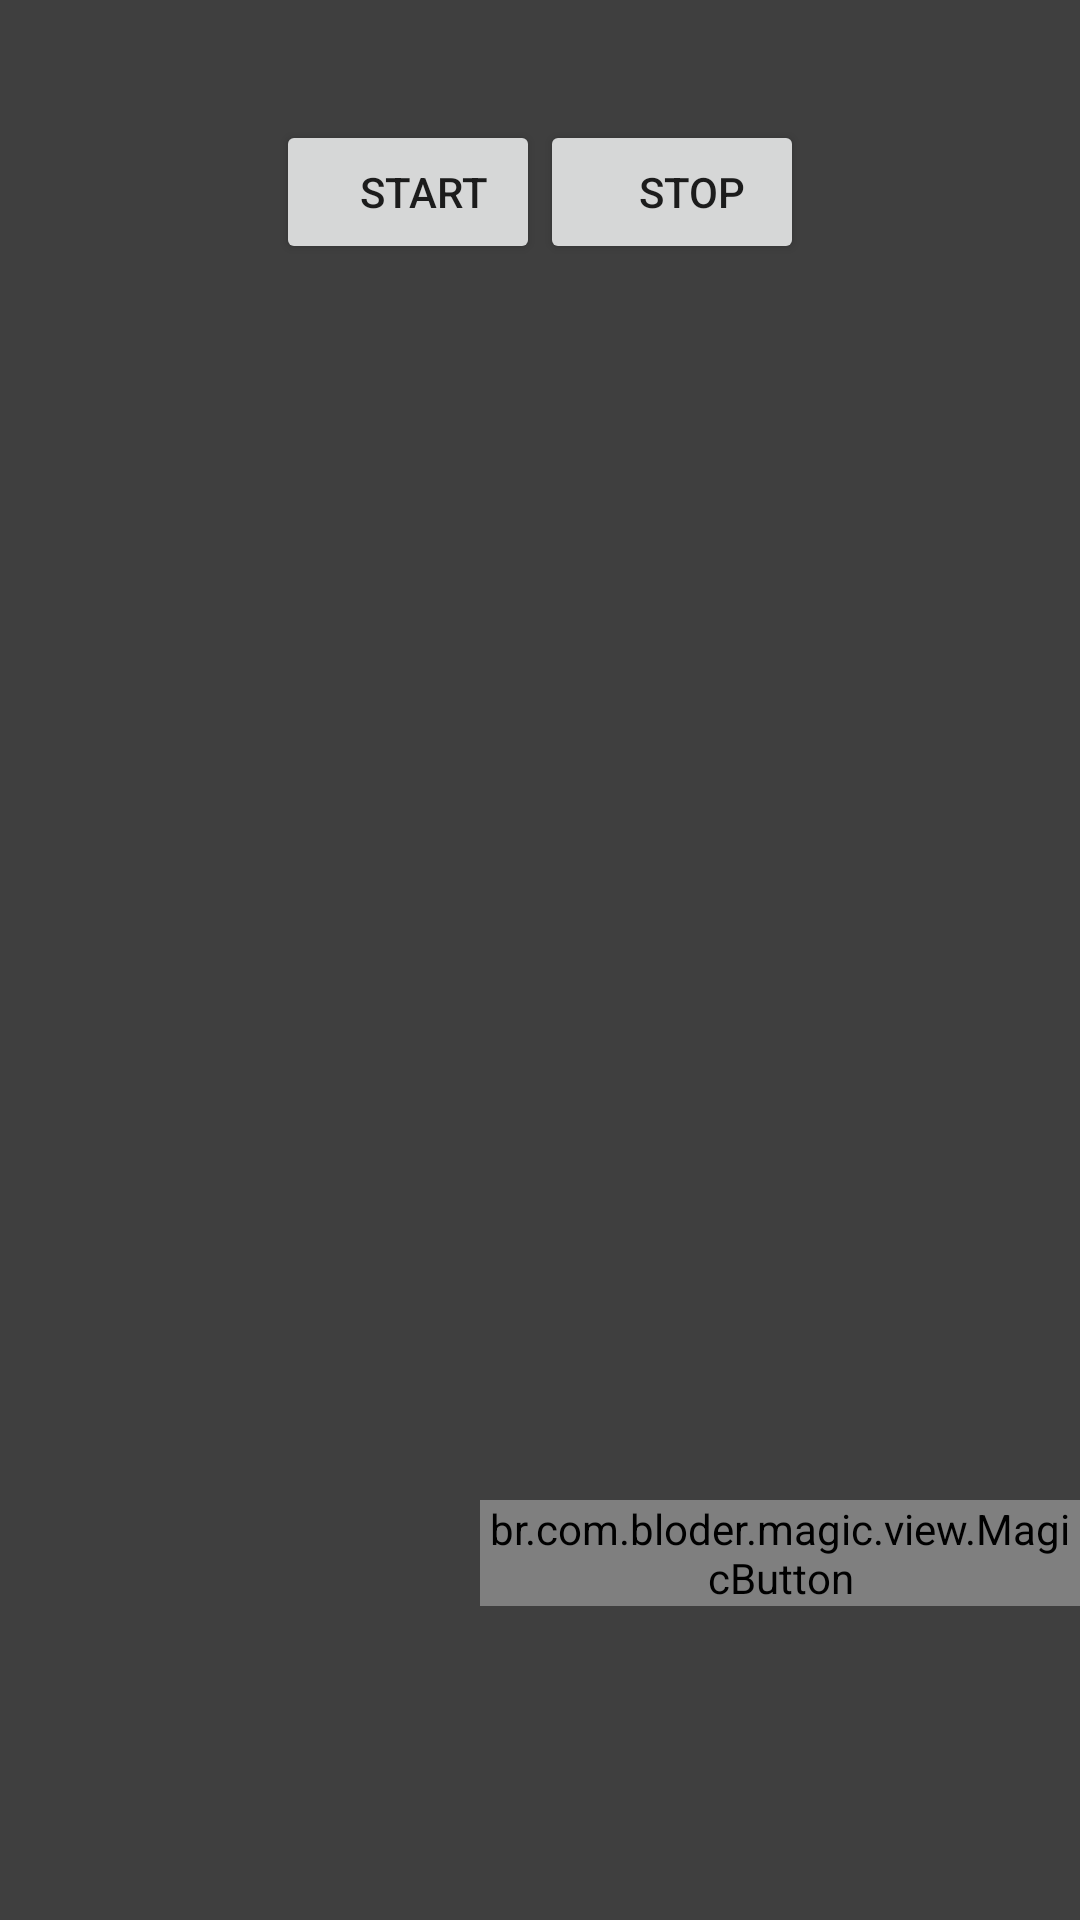

Write the Android layout XML for this screen, with the resource values it uses.
<!-- AndroidManifest.xml: application theme AppTheme -->
<!-- res/layout/activity_image_capture.xml -->
<?xml version="1.0" encoding="utf-8"?>
<RelativeLayout xmlns:android="http://schemas.android.com/apk/res/android"
    xmlns:app="http://schemas.android.com/apk/res-auto"
    xmlns:tools="http://schemas.android.com/tools"
    android:layout_width="match_parent"
    android:background="#3f3f3f"
    android:layout_height="match_parent"
    tools:context=".Activity.ImageCaptureActivity">
    <RelativeLayout
        android:layout_width="match_parent"
        android:layout_height="match_parent">

        <LinearLayout
            android:layout_width="wrap_content"
            android:layout_height="wrap_content"
            android:layout_centerHorizontal="true"
            android:layout_marginTop="10dp"
            android:orientation="horizontal">


            <Button
                android:id="@+id/startButton"
                android:layout_width="wrap_content"

                android:layout_marginTop="30dp"

                android:layout_height="wrap_content"

                android:text="   Start"
                android:drawableStart="@drawable/cam"
                android:drawableLeft="@drawable/cam"/>


            <Button
                android:id="@+id/stopButton"
                android:layout_width="wrap_content"

                android:layout_height="wrap_content"
                android:drawableLeft="@drawable/cam"
                android:drawableStart="@drawable/cam"

                android:layout_marginTop="30dp"
                android:text="    Stop" />


        </LinearLayout>

       <br.com.bloder.magic.view.MagicButton
           android:layout_width="wrap_content"
           android:id="@+id/configButton"
           app:magic_button_size="50dp"
           android:layout_marginTop="500dp"
           android:layout_marginLeft="160dp"
           app:hide_text="Setting"

           app:icon_button_color="@color/colorAccent"
           app:hide_text_size="12sp"
           app:hide_text_color="#fff"
           android:layout_height="wrap_content">


       </br.com.bloder.magic.view.MagicButton>
    </RelativeLayout>

</RelativeLayout>
<!-- resources referenced by this layout -->
<resources>
  <color name="colorAccent">@color/primaryColor</color>
  <style name="AppTheme" parent="Theme.AppCompat.Light.NoActionBar">
          
          <item name="colorPrimary">@color/primaryColor</item>
          <item name="colorPrimaryDark">@color/primaryDarkColor</item>
          <item name="colorAccent">@color/primaryLightColor</item>
      </style>
  <color name="primaryColor">#e64a19</color>
  <color name="primaryDarkColor">#ac0800</color>
  <color name="primaryLightColor">#ff7d47</color>
</resources>
